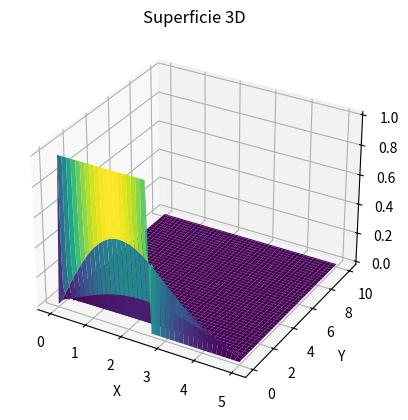

Write Python code to recreate this figure.
import numpy as np
import matplotlib.pyplot as plt

a = 0
b = 5
c = 0
d = 10

M = 400
N = 40
h = (b-a)/N
k = (d-c)/M

v = 2 #Conductividad térmica

lamda = v**2 * k/h**2

w = np.zeros((M+1, N+1))

def f(x):
    if 0<=x<=b/2:
        return 1
    elif b/2<x<=b:
        return 0

def g(x):
    return 0

for j in range(1, M):
    w[j][0] = 0
    w[j][N] = 0

for i in range(1, N):
    w[0][i] = f(i * h) 
    w[1][i] = w[0][i] + k * g(i * h)

for p in range(100):
    for j in range (1, M):
        for i in range(1,N):
            w[j][i] = (lamda*(w[j][i+1] + w[j][i-1]) + w[j-1][i])/(1 + 2*lamda)

x = np.linspace(a, b, N+1)
y = np.linspace(c, d, M+1)
x, y = np.meshgrid(x, y)
z = np.array(w)

fig = plt.figure()
ax = fig.add_subplot(111, projection='3d')

ax.plot_surface(x, y, z, cmap='viridis')

ax.set_xlabel('X')
ax.set_ylabel('Y')
ax.set_zlabel('Z')
ax.set_title('Superficie 3D')

#plt.savefig('img/Ondas.png')

plt.show()